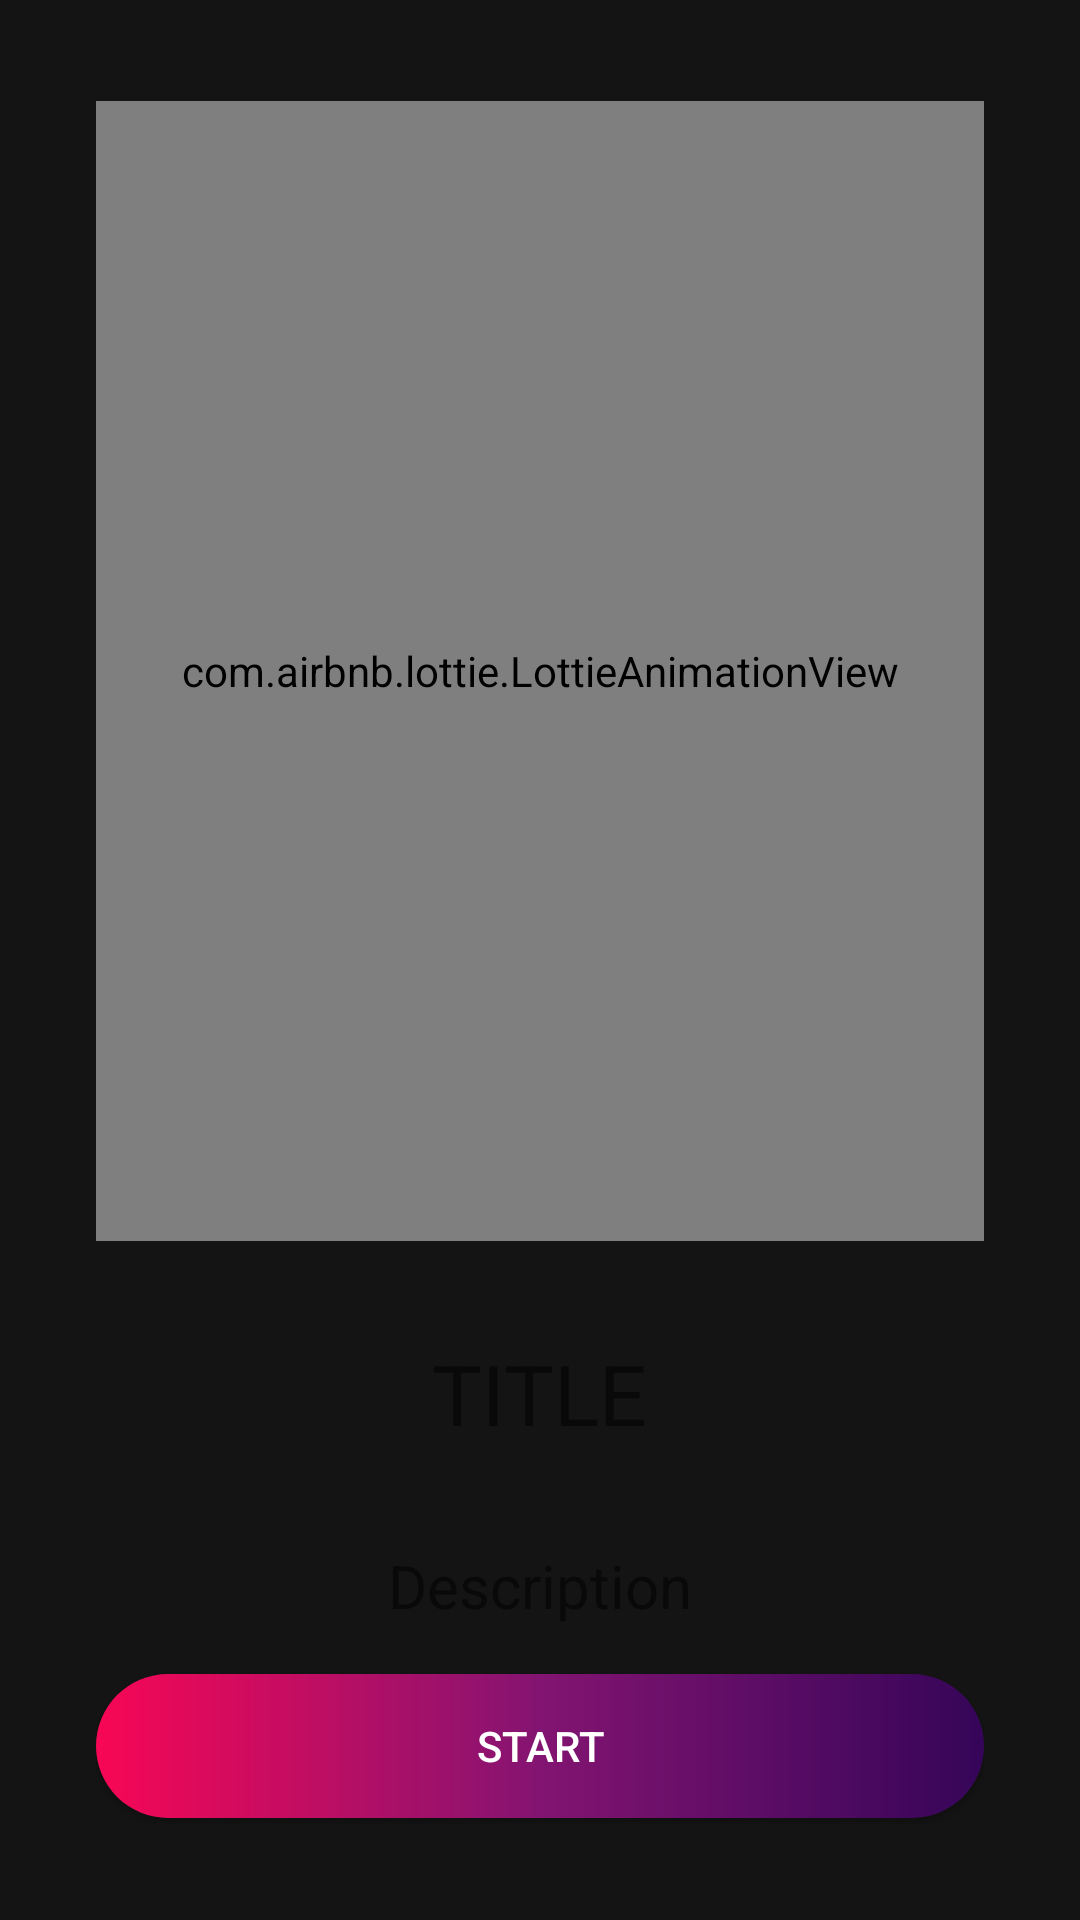

This screen was rendered from an Android layout file. Write that file and the resources it references.
<!-- AndroidManifest.xml: application theme Theme.Android2 -->
<!-- res/layout/pager_board.xml -->
<?xml version="1.0" encoding="utf-8"?>
<LinearLayout xmlns:android="http://schemas.android.com/apk/res/android"
    xmlns:tools="http://schemas.android.com/tools"
    android:layout_width="match_parent"
    xmlns:app="http://schemas.android.com/apk/res-auto"
    android:orientation="vertical"
    android:gravity="center"
    android:background="#151414"
    android:padding="32dp"
    android:layout_height="match_parent">



    <com.airbnb.lottie.LottieAnimationView
        android:layout_width="350dp"
        android:id="@+id/imageView"
        app:lottie_autoPlay="true"
        app:lottie_loop="true"
        android:layout_height="380dp"/>


    <TextView
        android:layout_marginTop="32dp"
        android:id="@+id/textTitle"
        android:layout_marginBottom="32dp"
        android:layout_width="wrap_content"
        android:text="TITLE"
        android:textSize="28sp"
        android:layout_height="wrap_content"/>

    <TextView
        android:id="@+id/textDesc"
        android:layout_width="wrap_content"
        android:text="Description"
        android:textSize="20sp"
        android:layout_height="wrap_content"/>

    <Button
        android:id="@+id/btnStart"
        android:layout_marginTop="16dp"
        android:text="start"
        android:textColor="@color/white"
        android:background="@drawable/gradient"
        android:layout_width="match_parent"
        android:layout_height="wrap_content"/>






</LinearLayout>
<!-- resources referenced by this layout -->
<resources>
  <color name="white">#FFFFFFFF</color>
  <!-- drawable gradient (drawable) -->
  <?xml version="1.0" encoding="utf-8"?>
  <shape xmlns:android="http://schemas.android.com/apk/res/android">
      <corners android:radius="36dp"/>
      <gradient android:startColor="#F80755"
          android:centerColor="#831471"
          android:endColor="#350559"/>
  </shape>
  <style name="Theme.Android2" parent="Theme.MaterialComponents.DayNight.DarkActionBar.Bridge">
          
          <item name="colorPrimary">@color/purple_500</item>
          <item name="colorPrimaryVariant">@color/purple_700</item>
          <item name="colorOnPrimary">@color/white</item>
          
          <item name="colorSecondary">@color/teal_200</item>
          <item name="colorSecondaryVariant">@color/teal_700</item>
          <item name="colorOnSecondary">@color/black</item>
          
          <item name="android:statusBarColor" tools:targetApi="l">?attr/colorPrimaryVariant</item>
          
      </style>
  <color name="purple_500">#FF6200EE</color>
  <color name="purple_700">#FF3700B3</color>
  <color name="teal_200">#FF03DAC5</color>
  <color name="teal_700">#FF018786</color>
  <color name="black">#FF000000</color>
</resources>
